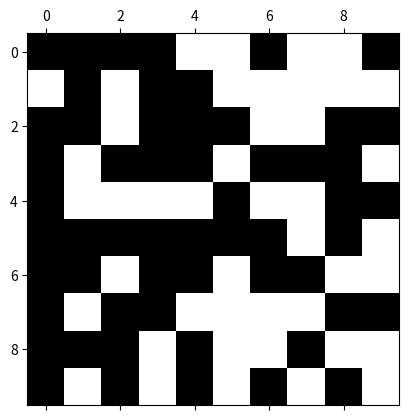

Source code (Python): (Note: this script raises an exception after producing the figure.)
import random
import math
import matplotlib.pyplot as plt
import copy
import time

SIZE = 10
T = 3

def initialize(s):
    for i in range(0, SIZE):
        for j in range(0, SIZE):
            if random.random() < .5:
                s[i][j] = 1
            else:
                s[i][j] = -1
    return s

def deltaU(i, j, s):
    if i == 0:
        top = s[SIZE-1][j]
    else:
        top = s[i-1][j]
    if i == SIZE-1:
        bottom = s[0][j]
    else:
        bottom = s[i+1][j]
    if j == 0:
        left = s[i][SIZE-1]
    else:
        left = s[i][j-1]
    if j == SIZE-1:
        right = s[i][0]
    else:
        right = s[i][j+1]
    return 2 * s[i][j] * (top + bottom + left + right)

def main():
    s = [[0 for x in range(SIZE)] for x in range(SIZE)]
    s = initialize(s)

    p = copy.deepcopy(s)
    for i in range(0, SIZE):
        for j in range(0, SIZE):
            if p[i][j] == 1:
                p[i][j] = 0
            else:
                p[i][j] = -p[i][j]
    plt.matshow(p, cmap=plt.cm.gray)
    plt.show(block=False)
    plt.savefig("initial.png")
    plt.hold(False)
    time.sleep(1)

    for iteration in range(10):
        i = random.randint(0, SIZE-1)
        j = random.randint(0, SIZE-1)
        Ediff = deltaU(i, j, s)
        if Ediff <= 0:
            s[i][j] = -s[i][j]
        else:
            if random.random() < math.exp(-Ediff/T):
                s[i][j] = -s[i][j]

        # This code animates the graph. Remove #s to see animation. Otherwise leave commented to see initial and final.
        #r = copy.deepcopy(s)
        #for i in range(0, SIZE):
        #    for j in range(0, SIZE):
        #        if r[i][j] == 1:
        #            r[i][j] = 0
        #        else:
        #            r[i][j] = -r[i][j]
        #plt.matshow(r, fignum=False, cmap=plt.cm.gray)
        #plt.draw()
        #plt.hold(False)


    r = copy.deepcopy(s)
    for i in range(0, SIZE):
        for j in range(0, SIZE):
            if r[i][j] == 1:
                r[i][j] = 0
            else:
                r[i][j] = -r[i][j]
    plt.matshow(r, fignum=False, cmap=plt.cm.gray)
    plt.savefig("final.png")
    plt.show(block=True)

main()